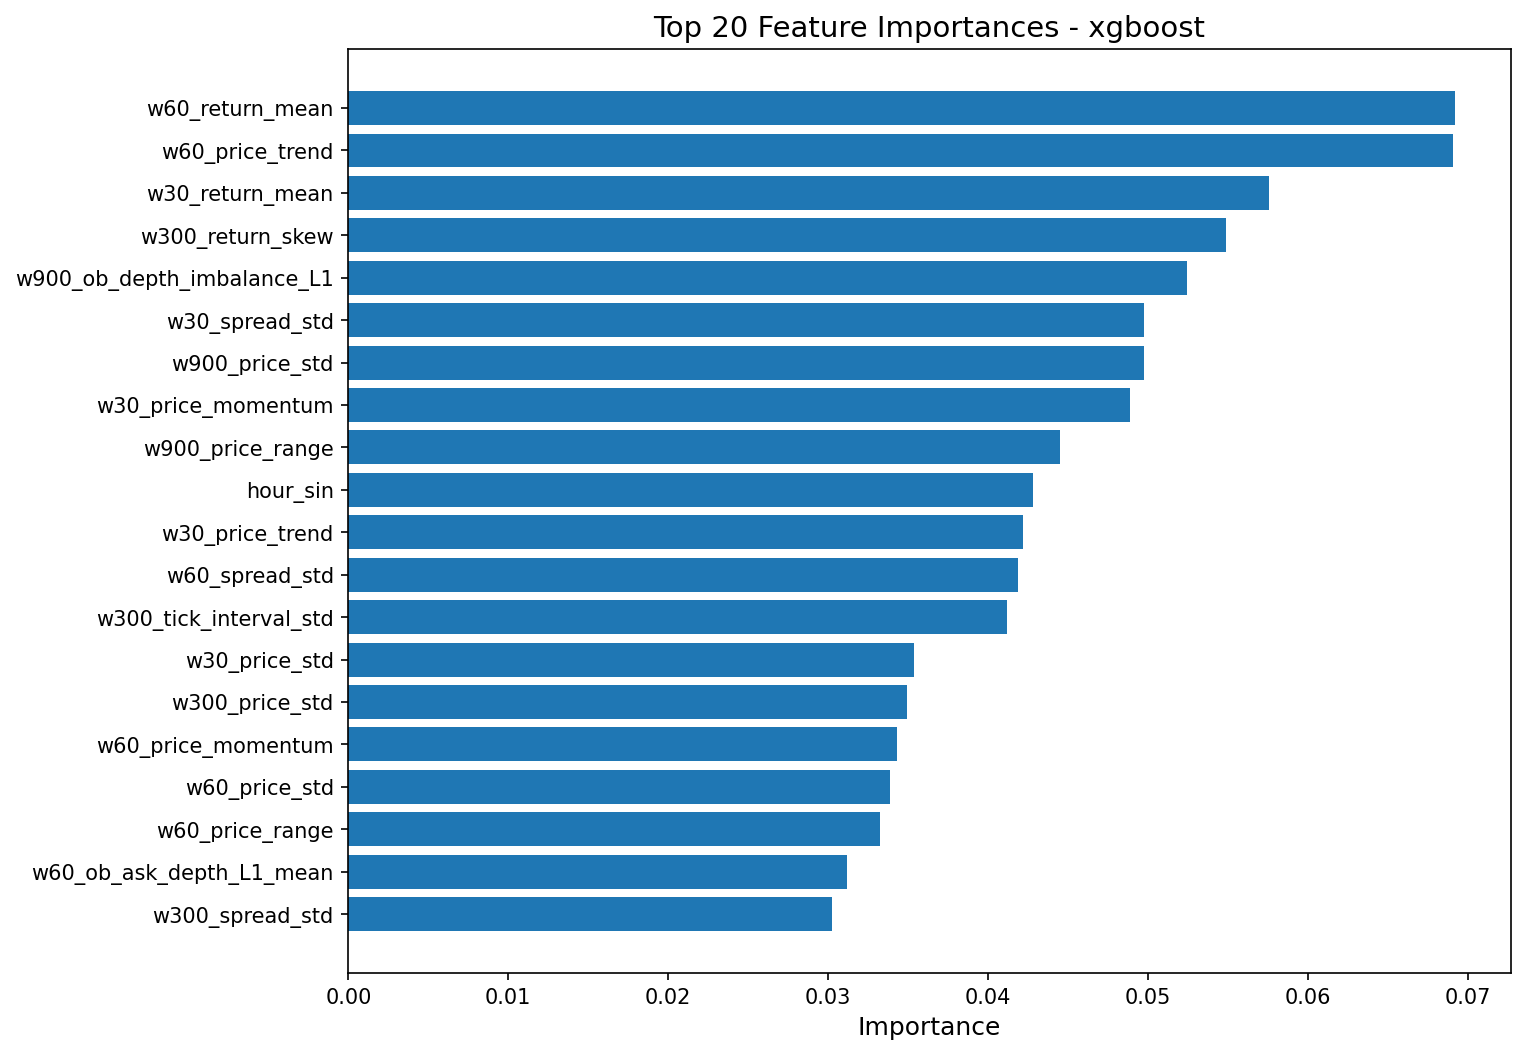

The data file committed next to this chart (first rows):
feature, importance
w60_return_mean, 0.06923
w60_price_trend, 0.06909
w30_return_mean, 0.05757
w300_return_skew, 0.05486
w900_ob_depth_imbalance_L1, 0.05246
w30_spread_std, 0.04976
w900_price_std, 0.04973
w30_price_momentum, 0.04888
w900_price_range, 0.0445
hour_sin, 0.04279
w30_price_trend, 0.04217
w60_spread_std, 0.04185
w300_tick_interval_std, 0.04117
w30_price_std, 0.03536
w300_price_std, 0.03494
w60_price_momentum, 0.03429
w60_price_std, 0.03385
w60_price_range, 0.03322
w60_ob_ask_depth_L1_mean, 0.03118
w300_spread_std, 0.03022
w300_ob_depth_imbalance_L1, 0.02939
w900_tick_rate, 0.02549
w300_ob_ask_depth_L1_mean, 0.02335
w900_avg_tick_interval, 0.0183
w60_trade_imbalance, 0.002253
w300_spread_mean, 0.002192
w60_spread_mean, 0.00191
w300_ob_microprice_mean, 0.0
w300_trade_volume, 0.0
w900_volatility_lag1, 0.0
w300_avg_trade_size, 0.0
w60_return_kurt, 0.0
w300_trade_count, 0.0
w300_volatility_lag1, 0.0
w60_return_skew, 0.0
w30_ob_microprice_std, 0.0
w900_ob_microprice_std, 0.0
w900_spread_mean, 0.0
w900_price_trend, 0.0
w900_n_observations, 0.0
w900_tick_interval_std, 0.0
w60_price_max, 0.0
w300_return_std, 0.0
w30_spread_mean, 0.0
w900_price_momentum, 0.0
w900_return_std, 0.0
w900_return_kurt, 0.0
w900_trade_volume, 0.0
w60_ob_microprice_std, 0.0
w900_trade_count, 0.0
w60_volatility_lag1, 0.0
w900_price_max, 0.0
w300_n_observations, 0.0
w60_return_std, 0.0
w30_volatility_lag1, 0.0
w300_price_mean, 0.0
w30_price_range, 0.0
w60_avg_trade_size, 0.0
w30_return_skew, 0.0
hour_cos, 0.0
... 10 more rows
